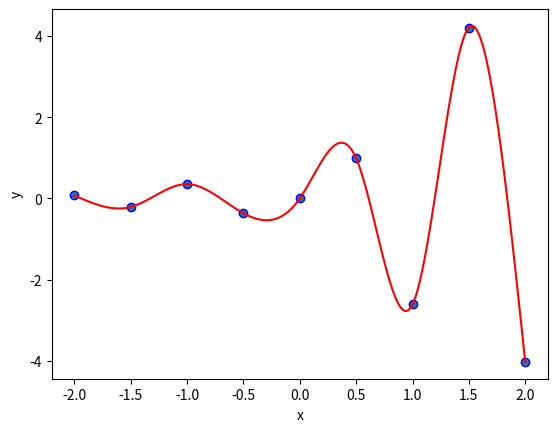

The script that saved this image:
from pprint import pprint
import numpy as np
import matplotlib.pyplot as plt
import math
import time

def cubic_spline_interpolation(x, y):
    n = len(x)
    h = []
    a = []

    for i in range(n - 1):
        h.append(x[i + 1] - x[i])

    pprint(h)

    a.append(0)
    for i in range(1, n - 1):
        a.append(3 / h[i] * (y[i + 1] - y[i]) - 3 / h[i - 1] * (y[i] - y[i - 1]))

    pprint(a)

    l = [1]
    m = [0]
    z = [0]

    for i in range(1, n - 1):
        l.append(2 * (x[i + 1] - x[i - 1]) - h[i - 1] * m[i - 1])
        m.append(h[i] / l[i])
        z.append((a[i] - h[i - 1] * z[i - 1]) / l[i])

    pprint('l:' + str(l))

    pprint('m:' + str(m))

    pprint('z:' + str(z))

    l.append(1)
    z.append(0)

    c = [0] * (n - 1)
    b = [0] * (n - 1)
    d = [0] * (n - 1)
    c.append(0)

    for j in range(n - 2, -1, -1):
        c[j] = z[j] - m[j] * c[j + 1]
        b[j] = (y[j + 1] - y[j]) / h[j] - h[j] * (c[j + 1] + 2 * c[j]) / 3
        d[j] = (c[j + 1] - c[j]) / (3 * h[j])

    c.pop()

    pprint('a: ' + str(y))
    pprint('b: ' + str(b))
    pprint('c: ' + str(c))
    pprint('d: ' + str(d))

    return y, b, c, d


if __name__ == "__main__":
    #x = [10, 17, 24, 33, 47, 48, 59]
    #y = [22, 34,  78, 99, 23, 115, 119]

    x = [-2.0]
    y = []

    summ = -2.0

    for i in range(0, 8):
        summ += 0.5
        x.append(summ)

    for s in x:
        y.append(math.sin(5 * s) * 2.71828183**s)

    start_time = time.time()

    a, b, c, d = cubic_spline_interpolation(x, y)

    pprint("Execution time:" + str(time.time() - start_time))

    pprint(a)
    pprint(b)
    pprint(c)
    pprint(d)

    for i in range(0, len(x) - 1):
        xs = np.linspace(x[i], x[i + 1], 100)
        ys = []
        for j in xs:
            x_diff = j - x[i]
            ys.append(a[i] + b[i] * x_diff + c[i] * x_diff**2 + d[i] * x_diff**3)
        plt.xlabel('x')
        plt.ylabel('y')
        plt.plot(xs, ys, color='red')

    plt.scatter(x, y, edgecolors='blue')

    plt.show()
